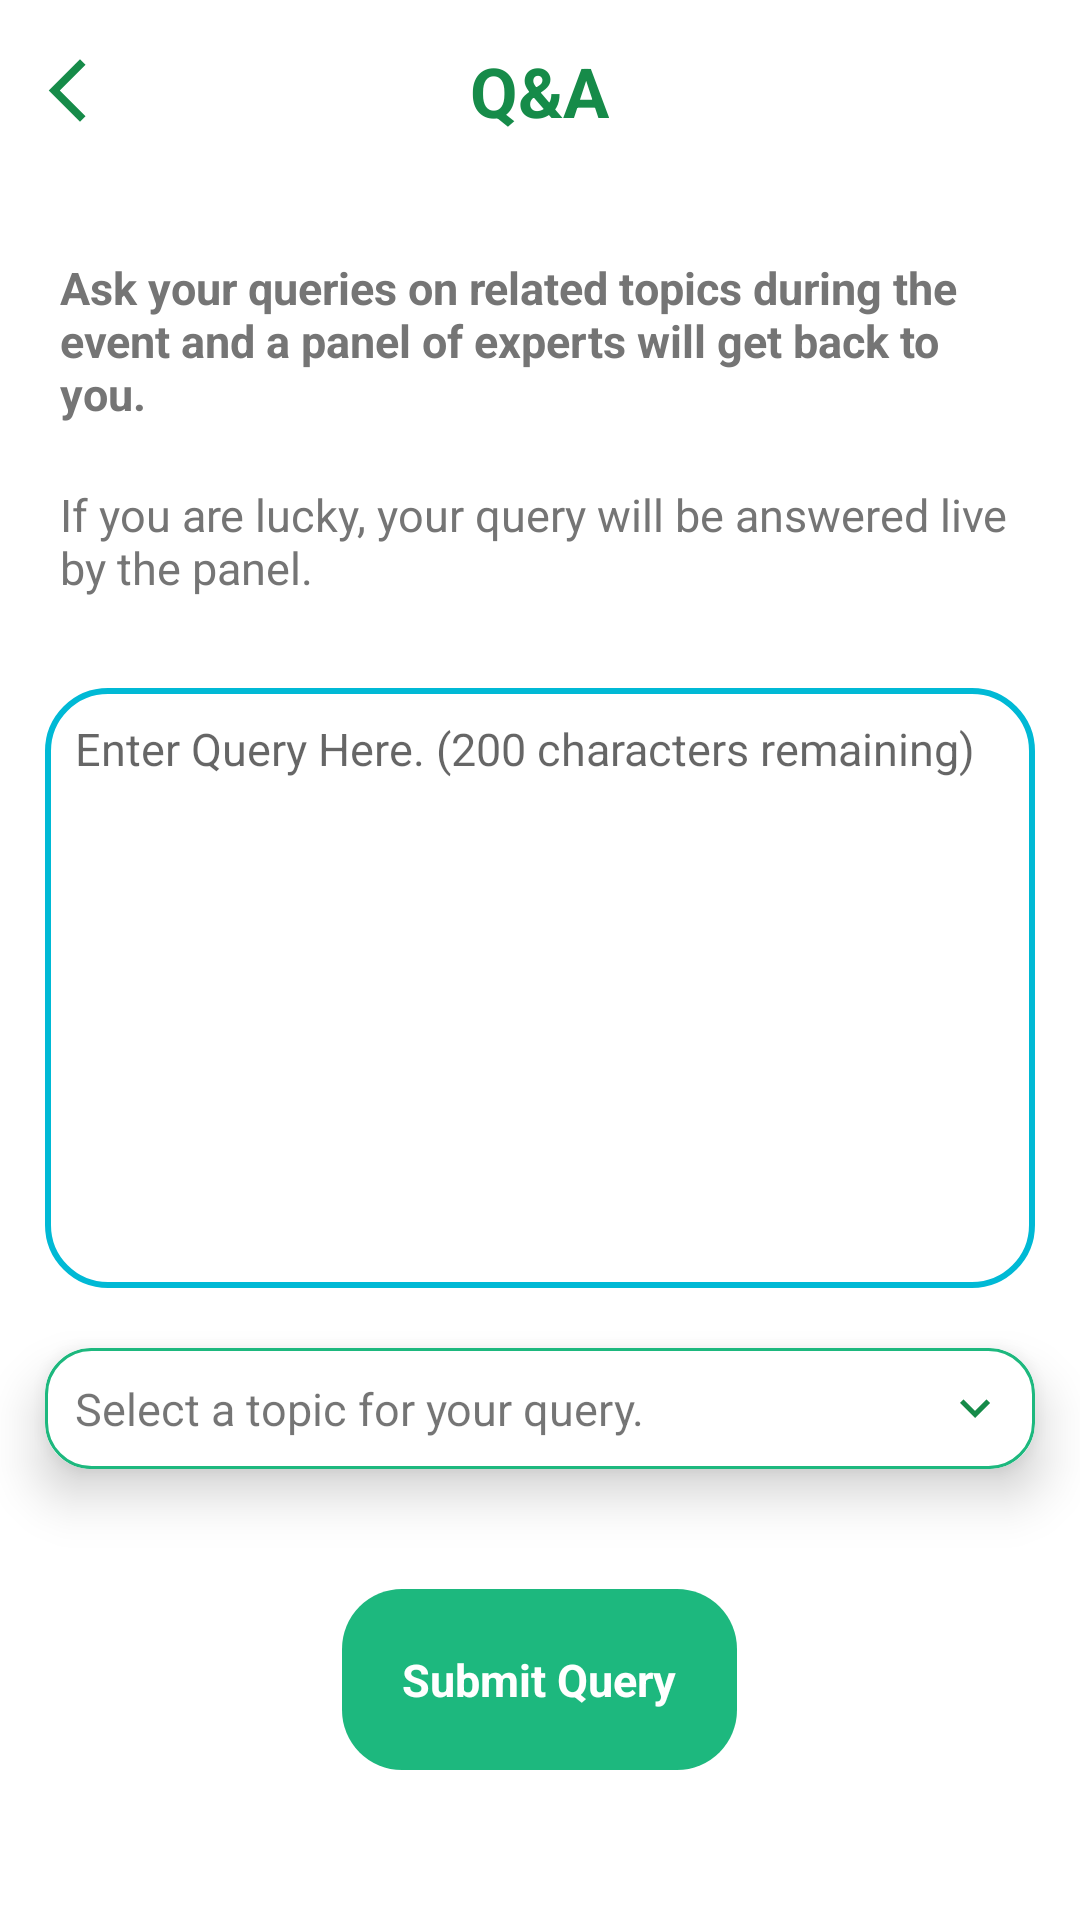

Layout XML and referenced resources for this Android screen:
<!-- AndroidManifest.xml: application theme Theme.Forum3 -->
<!-- res/layout/activity_qna.xml -->
<?xml version="1.0" encoding="utf-8"?>
<LinearLayout xmlns:android="http://schemas.android.com/apk/res/android"
    xmlns:app="http://schemas.android.com/apk/res-auto"
    xmlns:tools="http://schemas.android.com/tools"
    android:layout_width="match_parent"
    android:layout_height="match_parent"
    android:orientation="vertical"
    tools:context=".Activity.QnAActivity">

    <RelativeLayout
        android:layout_width="match_parent"
        android:layout_height="wrap_content">

        <ImageView
            android:id="@+id/back_iv"
            android:layout_width="25dp"
            android:layout_height="25dp"
            android:layout_centerVertical="true"
            android:layout_marginStart="10dp"
            android:layout_marginEnd="10dp"
            android:layout_marginLeft="10dp"
            android:layout_marginRight="10dp"
            android:layout_marginTop="10dp"
            android:layout_marginBottom="10dp"
            android:background="@drawable/back_icon"
            android:backgroundTint="#168B49"/>

        <TextView
            android:layout_width="wrap_content"
            android:layout_height="wrap_content"
            android:padding="5dp"
            android:layout_marginStart="10dp"
            android:layout_marginEnd="10dp"
            android:layout_marginLeft="10dp"
            android:layout_marginRight="10dp"
            android:layout_marginTop="10dp"
            android:layout_marginBottom="10dp"
            android:text="@string/qna"
            android:textSize="23sp"
            android:textStyle="bold"
            android:textColor="#168B49"
            android:layout_centerInParent="true"/>
    </RelativeLayout>

    <LinearLayout
        android:layout_width="match_parent"
        android:layout_height="wrap_content"
        android:orientation="vertical">

        <TextView
            android:layout_width="wrap_content"
            android:layout_height="wrap_content"
            android:text="Ask your queries on related topics during the event and a panel of experts will get back to you."
            android:textSize="15sp"
            android:textColor="@color/text_gray"
            android:textStyle="bold"
            android:layout_marginLeft="15dp"
            android:layout_marginRight="15dp"
            android:layout_marginTop="20dp"
            android:padding="5dp"/>

        <TextView
            android:layout_width="wrap_content"
            android:layout_height="wrap_content"
            android:text="If you are lucky, your query will be answered live by the panel."
            android:textSize="15sp"
            android:textColor="@color/text_gray"
            android:layout_marginLeft="15dp"
            android:layout_marginRight="15dp"
            android:layout_marginTop="10dp"
            android:padding="5dp"/>

    </LinearLayout>

    <EditText
        android:id="@+id/query_et"
        android:layout_width="match_parent"
        android:layout_height="200dp"
        android:layout_marginLeft="15dp"
        android:layout_marginRight="15dp"
        android:layout_marginTop="25dp"
        android:padding="10dp"
        android:hint="Enter Query Here. (200 characters remaining)"
        android:textSize="15sp"
        android:lines="5"
        android:gravity="top"
        android:textColor="@color/text_gray"
        android:background="@drawable/rounded_rectangle_border_bg"/>


        <androidx.cardview.widget.CardView
            android:id="@+id/select_query_cv"
            android:layout_width="match_parent"
            android:layout_height="wrap_content"
            android:background="@color/white"
            android:layout_marginTop="20dp"
            android:layout_marginLeft="15dp"
            android:layout_marginRight="15dp"
            app:cardCornerRadius="15dp"
            app:cardElevation="10dp"
            android:elevation="10dp"
            android:padding="20dp">

            <RelativeLayout
                android:layout_width="match_parent"
                android:layout_height="wrap_content"
                android:orientation="horizontal">

                <TextView
                    android:id="@+id/select_topic_tv"
                    android:layout_width="match_parent"
                    android:layout_height="wrap_content"
                    android:background="@drawable/rounded_border_bg"
                    android:padding="10dp"
                    android:text="Select a topic for your query."
                    android:textSize="15sp" />

                <ImageView
                    android:layout_width="20dp"
                    android:layout_height="20dp"
                    android:src="@drawable/down_arrow"
                    android:layout_marginRight="10dp"
                    android:layout_alignParentRight="true"
                    android:layout_centerVertical="true"/>

            </RelativeLayout>
        </androidx.cardview.widget.CardView>


    <TextView
        android:id="@+id/submit_tv"
        android:layout_width="wrap_content"
        android:layout_height="wrap_content"
        android:layout_gravity="center"
        android:layout_marginTop="40dp"
        android:padding="20dp"
        android:text="Submit Query"
        android:textColor="@color/white"
        android:textStyle="bold"
        android:textSize="15sp"
        android:background="@drawable/forum_btn_bg"/>

    <TextView
        android:layout_width="wrap_content"
        android:layout_height="wrap_content"
        android:layout_marginTop="50dp"
        android:layout_marginLeft="15dp"
        android:layout_marginRight="15dp"
        android:text="Make sure to turn on your notifications. We will notify you on this app as soon as a panel member answers your query. "
        android:textColor="@color/text_gray"
        android:textSize="15sp"/>


</LinearLayout>
<!-- resources referenced by this layout -->
<resources>
  <color name="text_gray">#757575</color>
  <color name="white">#FFFFFFFF</color>
  <!-- drawable back_icon (drawable) -->
  <vector android:height="24dp" android:tint="#168B49"
      android:viewportHeight="24" android:viewportWidth="24"
      android:width="24dp" xmlns:android="http://schemas.android.com/apk/res/android">
      <path android:fillColor="@android:color/white" android:pathData="M17.77,3.77l-1.77,-1.77l-10,10l10,10l1.77,-1.77l-8.23,-8.23z"/>
  </vector>
  <!-- drawable down_arrow (drawable) -->
  <vector android:height="24dp" android:tint="#168B49"
      android:viewportHeight="24" android:viewportWidth="24"
      android:width="24dp" xmlns:android="http://schemas.android.com/apk/res/android">
      <path android:fillColor="@android:color/white" android:pathData="M7.41,8.59L12,13.17l4.59,-4.58L18,10l-6,6 -6,-6 1.41,-1.41z"/>
  </vector>
  <!-- drawable forum_btn_bg (drawable-v24) -->
  <?xml version="1.0" encoding="utf-8"?>
  
  <shape xmlns:android="http://schemas.android.com/apk/res/android">
  
      <gradient
          android:startColor="@color/lg_1"
          android:endColor="@color/lg_1"
          android:angle="90"/>
  
      <corners
          android:radius="20dp"/>
  
  </shape>
  <!-- drawable rounded_border_bg (drawable) -->
  <?xml version="1.0" encoding="utf-8"?>
  <shape xmlns:android="http://schemas.android.com/apk/res/android">
      <stroke android:color="@color/lg_1"
          android:width="1dp"/>
      <corners
          android:radius="15dp"/>
  </shape>
  <!-- drawable rounded_rectangle_border_bg (drawable) -->
  <?xml version="1.0" encoding="utf-8"?>
  <shape xmlns:android="http://schemas.android.com/apk/res/android"
      android:shape="rectangle">
      <stroke
          android:width="2dp"
          android:color="@color/forum_blue"/>
      <corners
          android:radius="20dp"/>
  
  
  </shape>
  <string name="qna">Q&amp;A</string>
  <style name="Theme.Forum3" parent="Theme.MaterialComponents.Light.NoActionBar">
          
          <item name="colorPrimary">@color/purple_500</item>
          <item name="colorPrimaryVariant">@color/purple_700</item>
          <item name="colorOnPrimary">@color/white</item>
          
          <item name="colorSecondary">@color/teal_200</item>
          <item name="colorSecondaryVariant">@color/teal_700</item>
          <item name="colorOnSecondary">@color/black</item>
          
          <item name="android:statusBarColor" tools:targetApi="l">?attr/colorPrimaryVariant</item>
          
      </style>
  <color name="lg_1">#1DB87E</color>
  <color name="forum_blue">#00B9D5</color>
  <color name="purple_500">#FF6200EE</color>
  <color name="purple_700">#FF3700B3</color>
  <color name="teal_200">#FF03DAC5</color>
  <color name="teal_700">#FF018786</color>
  <color name="black">#FF000000</color>
</resources>
